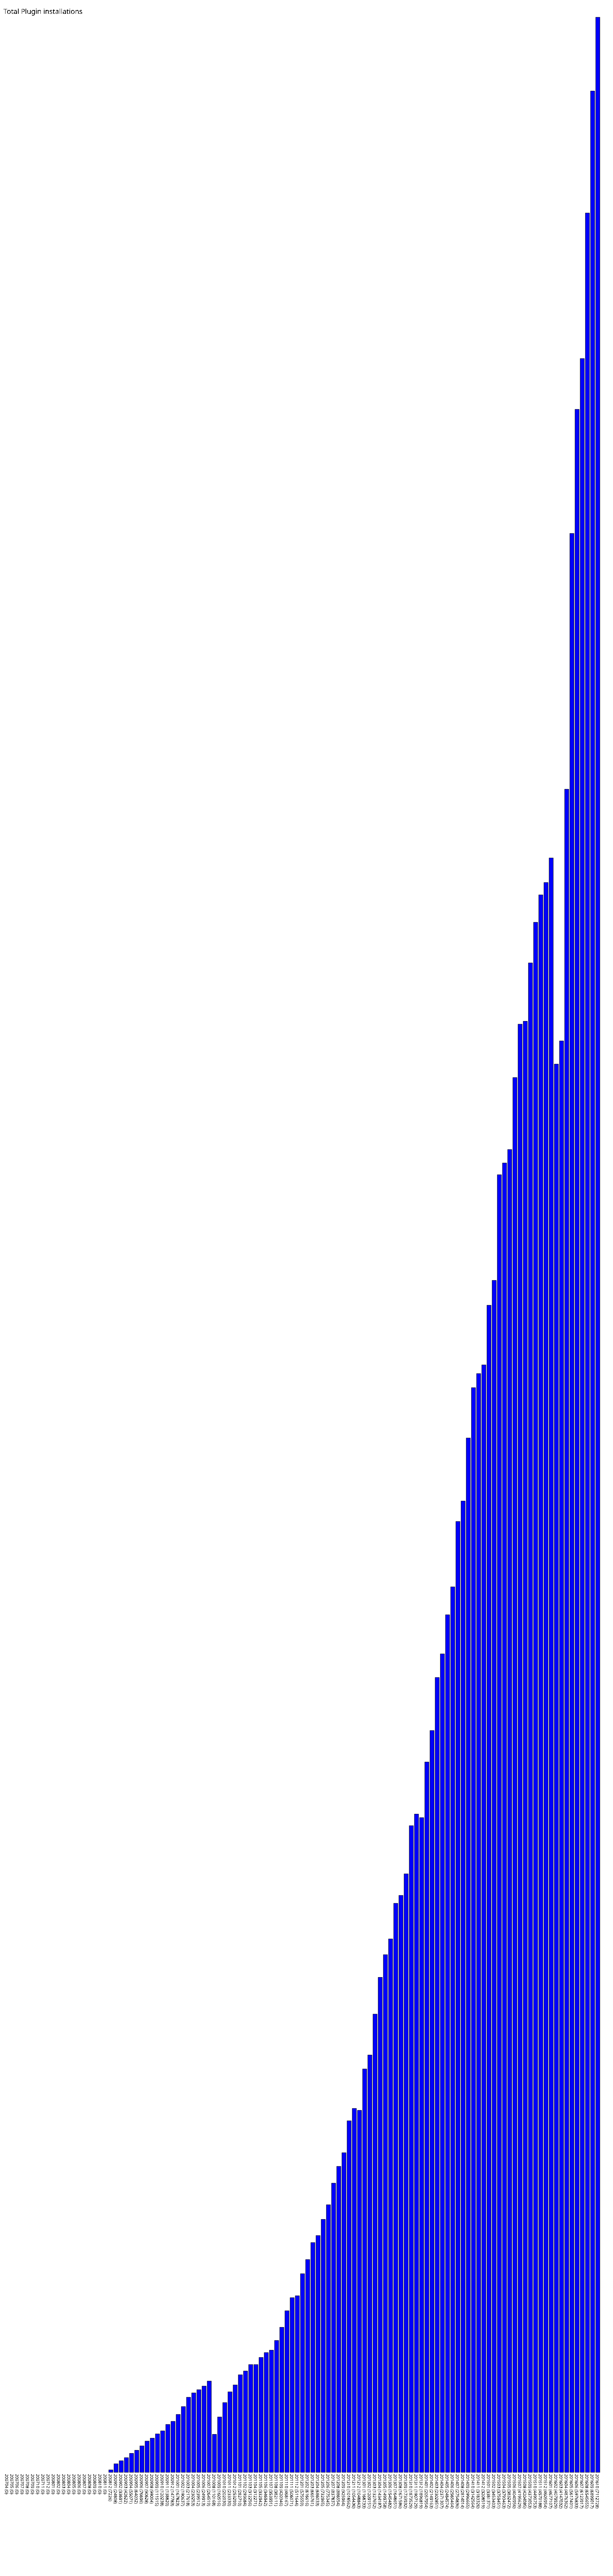

The table this chart was drawn from, first rows:
200704, 0
200705, 0
200706, 0
200707, 0
200708, 0
200709, 0
200710, 0
200711, 0
200712, 0
200801, 0
200802, 0
200803, 0
200804, 0
200805, 0
200806, 0
200807, 0
200808, 0
200809, 0
200810, 0
200811, 0
200812, 7226
200901, 24808
200902, 33691
200903, 42622
200904, 55071
200905, 64032
200906, 76696
200907, 90628
200908, 99004
200909, 111515
200910, 120238
200911, 138820
200912, 147783
201001, 167823
201002, 190637
201003, 217618
201004, 230253
201005, 239512
201006, 249913
201007, 264519
201008, 110168
201009, 160516
201010, 202030
201011, 233330
201012, 253299
201101, 282710
201102, 293684
201103, 312256
201104, 312271
201105, 332942
201106, 346942
201107, 353991
201108, 382111
201109, 420346
201110, 468167
201111, 506071
201112, 511644
201201, 575559
201202, 616616
201203, 665761
201204, 686033
... 54 more rows
